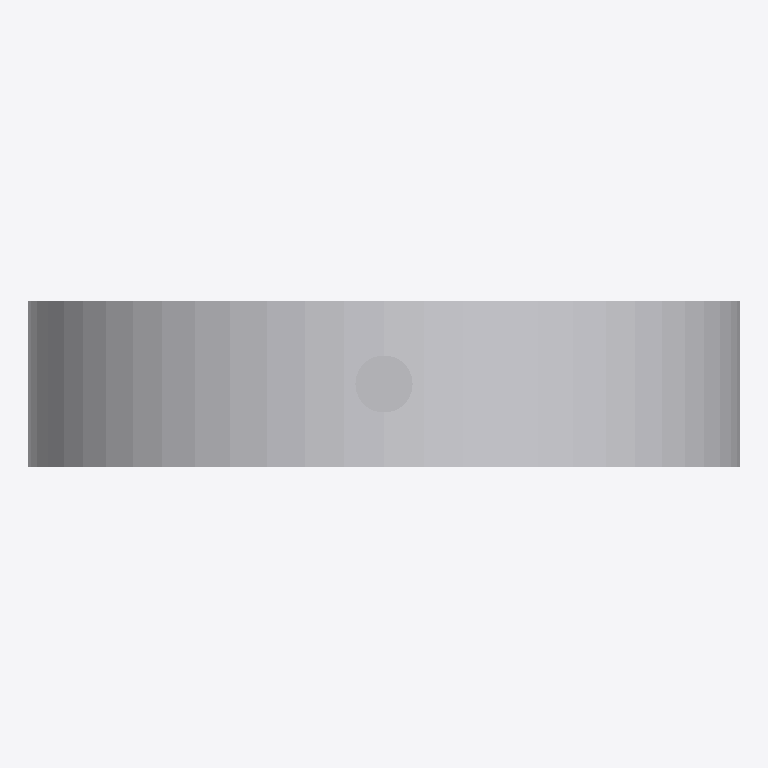
Plan cut of the same IFC building model at storey 'Ebene 0' (level 0.00 m, cut at 1.40 m), seen from above with north up, elements coloured by IFC class: 1 other element (light grey). Cut surfaces are drawn darker.
Extent 0.6 m × 0.1 m × 1.5 m (x, y, z). Storeys (1): Ebene 0 at 0.00 m. Elements (1): 1 IfcBuildingElementProxy.

HEADER;
FILE_DESCRIPTION(('ViewDefinition [CoordinationView_V2.0]','ExchangeRequirement []'),'2;1');
FILE_NAME('','2024-05-07T10:27:00',(''),(''),'ODA IFC SDK 22.6','22.1.1.516 - Exporter 22.1.1.516 - Default UI','');
FILE_SCHEMA(('IFC4'));
ENDSEC;
DATA;
#93=IFCPROJECT('3JkdSrIPPFBg8WI9Yiw3Uw',#20,'',$,$,'','',(#86),#83);
#105=IFCSITE('3JkdSrIPPFBg8WI9Yiw3Uu',#20,'Default',$,$,#104,$,$,.ELEMENT.,(42,24,53,508911),(-71,-15,-29,-58837),0.0,$,$);
#95=IFCBUILDING('3JkdSrIPPFBg8WI9Yiw3Ux',#20,'',$,$,#16,$,'',.ELEMENT.,$,$,#94);
#98=IFCBUILDINGSTOREY('3JkdSrIPPFBg8WI9XJ5yzH',#20,'Ebene 0',$,'Ebene:Ebene 1',#97,$,'Ebene 0',.ELEMENT.,0.0);
#2130=IFCBUILDINGELEMENTPROXY('1i6pAm_OnA7es5OO9i1h7C',#20,'DB_Uhr_60_zweiseitig_Deckenbefestigung:DB_Uhr_60_zweiseitig_Deckenbefestigung:6121',$,'DB_Uhr_60_zweiseitig_Deckenbefestigung:DB_Uhr_60_zweiseitig_Deckenbefestigung',#2129,#2127,'6121',.NOTDEFINED.);
ENDSEC;
